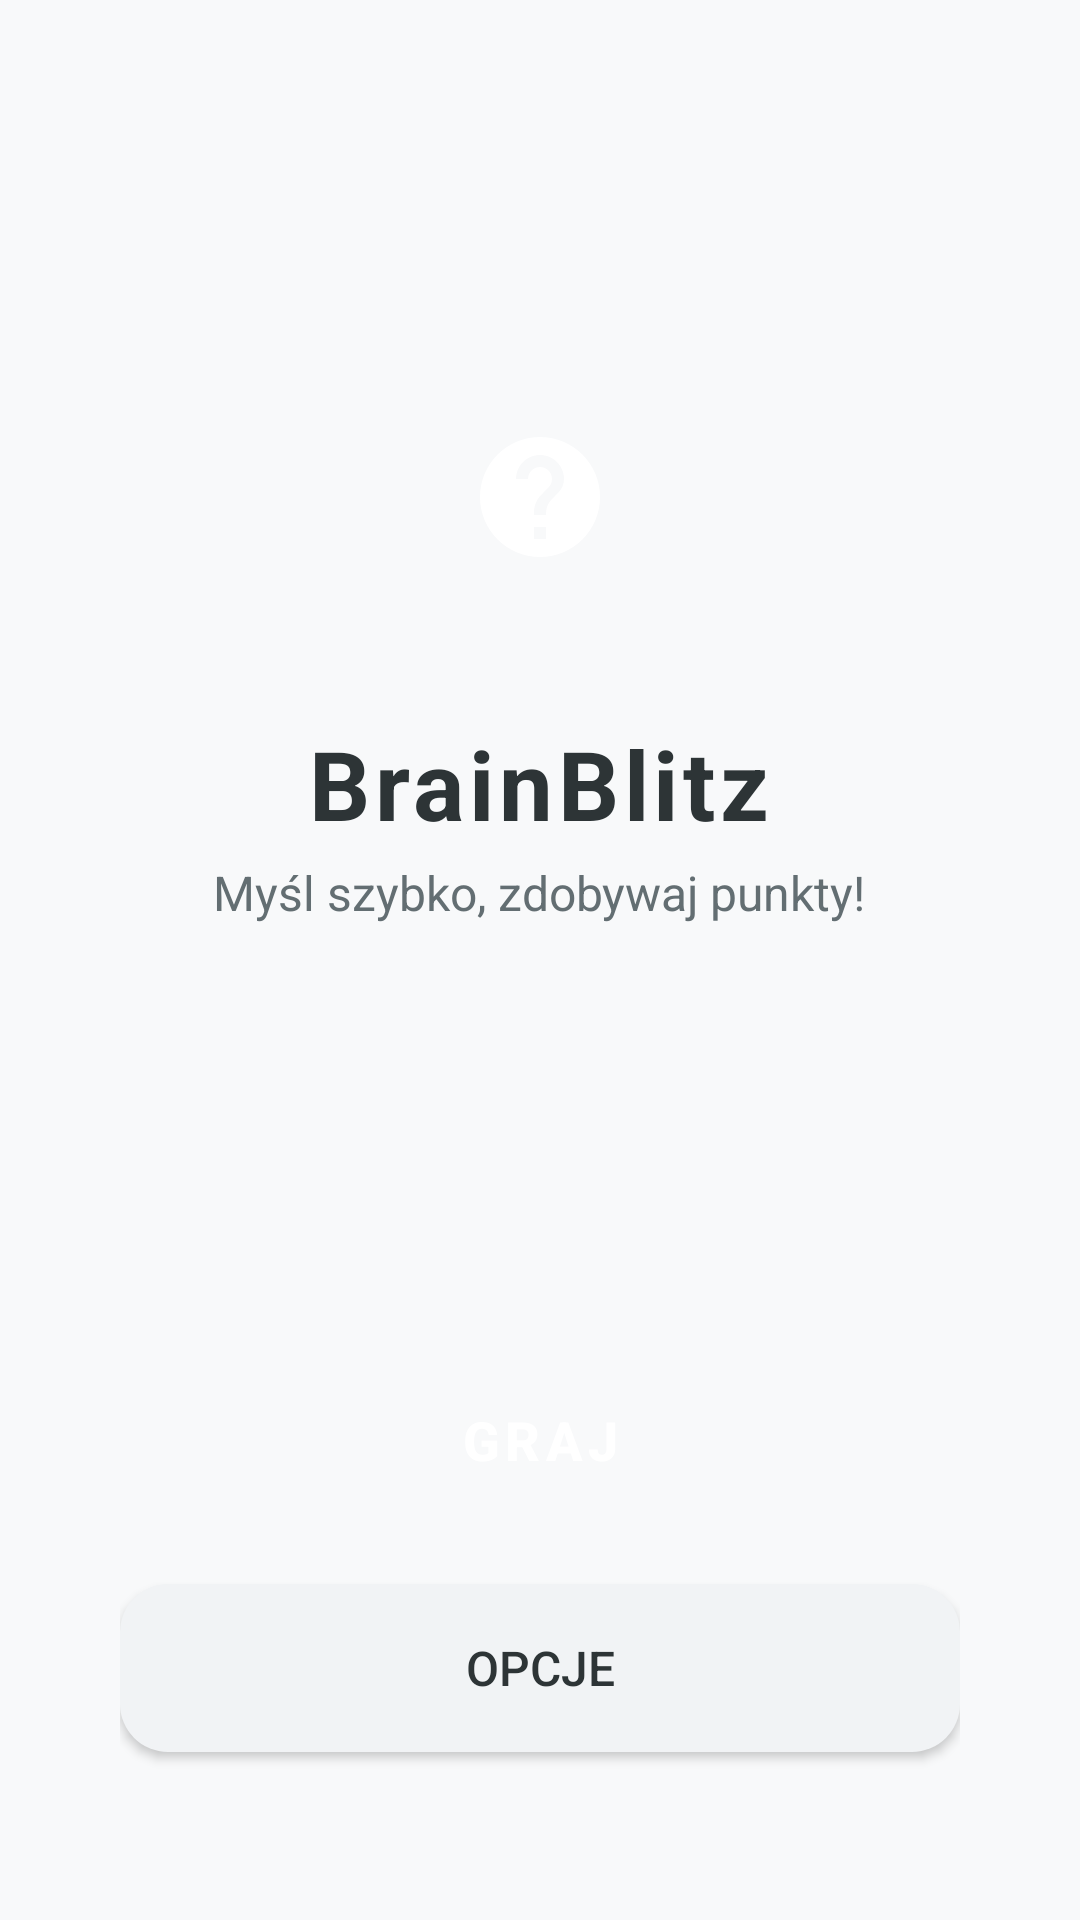

Android layout source for this screen:
<!-- AndroidManifest.xml: application theme Theme.Flashcard -->
<!-- res/layout/activity_main.xml -->
<?xml version="1.0" encoding="utf-8"?>
<LinearLayout xmlns:android="http://schemas.android.com/apk/res/android"
    xmlns:tools="http://schemas.android.com/tools"
    android:layout_width="match_parent"
    android:layout_height="match_parent"
    android:orientation="vertical"
    android:gravity="center"
    android:padding="@dimen/spacing_lg"
    android:background="@color/background">

    
    <View
        android:layout_width="0dp"
        android:layout_height="0dp"
        android:layout_weight="1"/>

    
    <FrameLayout
        android:layout_width="@dimen/logo_size"
        android:layout_height="@dimen/logo_size"
        android:layout_marginBottom="@dimen/spacing_lg">
        
        <View
            android:layout_width="match_parent"
            android:layout_height="match_parent"
            android:background="@drawable/bg_logo_circle"
            android:elevation="@dimen/elevation_md"/>
        
        <ImageView
            android:id="@+id/iv_logo"
            android:layout_width="@dimen/icon_xl"
            android:layout_height="@dimen/icon_xl"
            android:layout_gravity="center"
            android:src="@drawable/ic_question_mark"
            android:contentDescription="Logo"
            tools:ignore="ContentDescription"/>
    </FrameLayout>

    
    <TextView
        android:layout_width="wrap_content"
        android:layout_height="wrap_content"
        android:text="BrainBlitz"
        android:textSize="@dimen/text_xxl"
        android:textStyle="bold"
        android:textColor="@color/text_primary"
        android:letterSpacing="0.05"
        android:layout_marginBottom="@dimen/spacing_xs"/>
    
    <TextView
        android:layout_width="wrap_content"
        android:layout_height="wrap_content"
        android:text="Myśl szybko, zdobywaj punkty!"
        android:textSize="@dimen/text_md"
        android:textColor="@color/text_secondary"
        android:layout_marginBottom="@dimen/spacing_xxl"/>

    
    <View
        android:layout_width="0dp"
        android:layout_height="0dp"
        android:layout_weight="1"/>

    
    <LinearLayout
        android:layout_width="match_parent"
        android:layout_height="wrap_content"
        android:orientation="vertical"
        android:paddingHorizontal="@dimen/spacing_md">

        <Button
            android:id="@+id/btn_play"
            android:layout_width="match_parent"
            android:layout_height="@dimen/button_height_lg"
            android:text="GRAJ"
            android:textSize="@dimen/text_lg"
            android:textStyle="bold"
            android:textColor="@color/on_primary"
            android:background="@drawable/bg_button_primary"
            android:elevation="@dimen/elevation_md"
            android:layout_marginBottom="@dimen/spacing_md"
            android:letterSpacing="0.1"/>

        <Button
            android:id="@+id/btn_options"
            android:layout_width="match_parent"
            android:layout_height="@dimen/button_height_md"
            android:text="Opcje"
            android:textSize="@dimen/text_md"
            android:textColor="@color/text_primary"
            android:background="@drawable/bg_button_secondary"
            android:layout_marginBottom="@dimen/spacing_xl"/>
    </LinearLayout>

</LinearLayout>
<!-- resources referenced by this layout -->
<resources>
  <color name="background">#F8F9FA</color>
  <color name="on_primary">#FFFFFF</color>
  <color name="text_primary">#2D3436</color>
  <color name="text_secondary">#636E72</color>
  <dimen name="button_height_lg">64dp</dimen>
  <dimen name="button_height_md">56dp</dimen>
  <dimen name="elevation_md">4dp</dimen>
  <dimen name="icon_xl">48dp</dimen>
  <dimen name="logo_size">100dp</dimen>
  <dimen name="spacing_lg">24dp</dimen>
  <dimen name="spacing_md">16dp</dimen>
  <dimen name="spacing_xl">32dp</dimen>
  <dimen name="spacing_xs">4dp</dimen>
  <dimen name="spacing_xxl">48dp</dimen>
  <dimen name="text_lg">18sp</dimen>
  <dimen name="text_md">16sp</dimen>
  <dimen name="text_xxl">32sp</dimen>
  <!-- drawable bg_button_secondary (drawable) -->
  <?xml version="1.0" encoding="utf-8"?>
  <shape xmlns:android="http://schemas.android.com/apk/res/android"
      android:shape="rectangle">
      <solid android:color="@color/surface_variant" />
      <corners android:radius="@dimen/radius_lg" />
  </shape>
  <!-- drawable ic_question_mark (drawable) -->
  <vector xmlns:android="http://schemas.android.com/apk/res/android"
      android:width="24dp"
      android:height="24dp"
      android:viewportWidth="24"
      android:viewportHeight="24"
      android:tint="#FFFFFF">
    <path
        android:fillColor="@android:color/white"
        android:pathData="M12,2C6.48,2 2,6.48 2,12s4.48,10 10,10 10,-4.48 10,-10S17.52,2 12,2zM13,19h-2v-2h2v2zM15.07,11.25l-0.9,0.92C13.45,12.9 13,13.5 13,15h-2v-0.5c0,-1.1 0.45,-2.1 1.17,-2.83l1.24,-1.26c0.37,-0.36 0.59,-0.86 0.59,-1.41 0,-1.1 -0.9,-2 -2,-2s-2,0.9 -2,2H8c0,-2.21 1.79,-4 4,-4s4,1.79 4,4c0,0.88 -0.36,1.68 -0.93,2.25z"/>
  </vector>
  <style name="Theme.Flashcard" parent="Theme.MaterialComponents.DayNight.NoActionBar">
          <item name="colorPrimary">@color/kahoot_purple</item>
          <item name="colorPrimaryVariant">@color/kahoot_purple_dark</item>
          <item name="colorOnPrimary">@color/white</item>
          <item name="android:statusBarColor">?attr/colorPrimaryVariant</item>
      </style>
  <color name="surface_variant">#F1F3F5</color>
  <dimen name="radius_lg">16dp</dimen>
  <color name="kahoot_purple">@color/primary</color>
  <color name="kahoot_purple_dark">@color/primary_dark</color>
  <color name="white">#FFFFFFFF</color>
  <color name="primary">#6C5CE7</color>
  <color name="primary_dark">#5849C2</color>
</resources>
